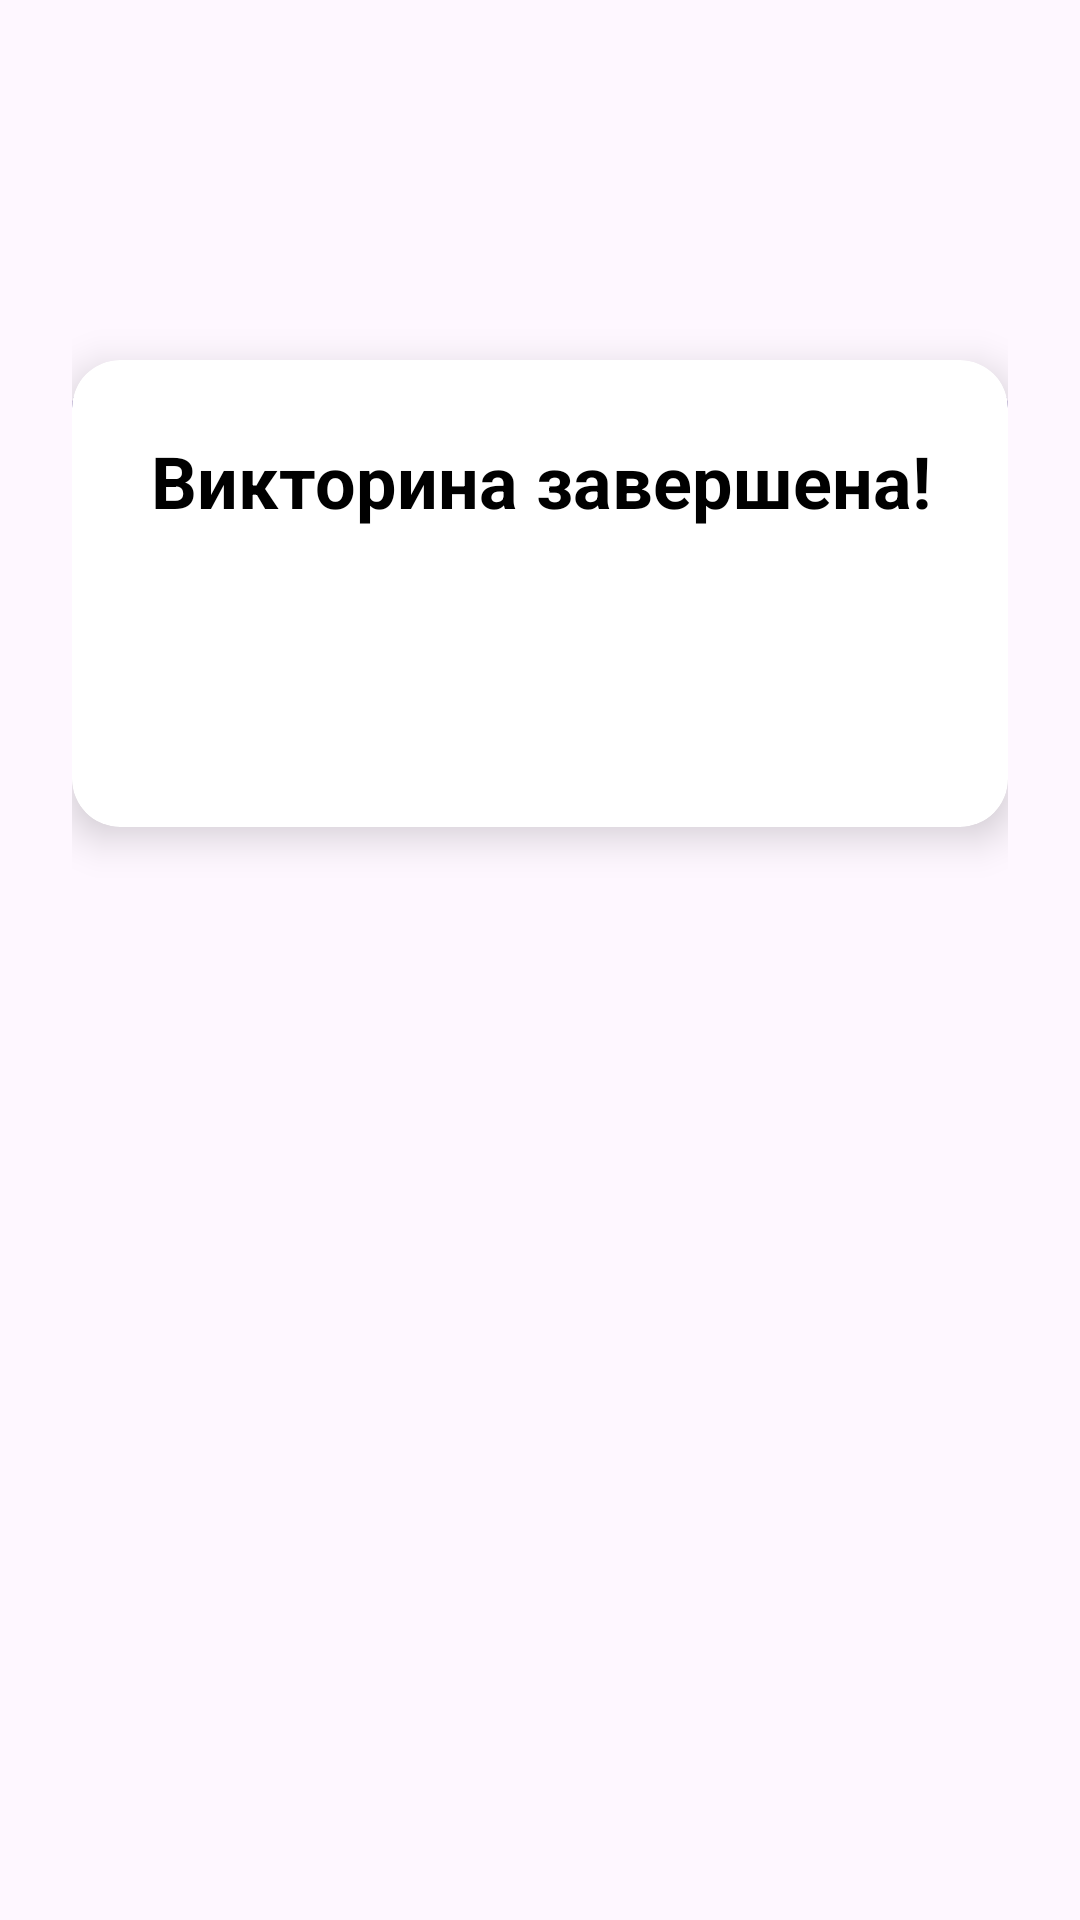

Layout XML and referenced resources for this Android screen:
<!-- AndroidManifest.xml: application theme Theme.Qui__z -->
<!-- res/layout/activity_result.xml -->
<?xml version="1.0" encoding="utf-8"?>
<androidx.constraintlayout.widget.ConstraintLayout xmlns:android="http://schemas.android.com/apk/res/android"
    xmlns:app="http://schemas.android.com/apk/res-auto"
    android:layout_width="match_parent"
    android:layout_height="match_parent"
    android:background="@drawable/gradient_background"
    android:padding="24dp">

    <com.google.android.material.appbar.AppBarLayout
        android:id="@+id/appBarLayout"
        android:layout_width="match_parent"
        android:layout_height="wrap_content"
        android:background="@android:color/transparent"
        app:elevation="0dp"
        app:layout_constraintTop_toTopOf="parent">

        <androidx.appcompat.widget.Toolbar
            android:id="@+id/toolbar"
            android:layout_width="match_parent"
            android:layout_height="?attr/actionBarSize"
            android:background="@android:color/transparent"
            app:titleTextColor="@color/white"/>

    </com.google.android.material.appbar.AppBarLayout>

    <androidx.cardview.widget.CardView
        android:layout_width="match_parent"
        android:layout_height="wrap_content"
        android:layout_marginTop="32dp"
        app:cardCornerRadius="16dp"
        app:cardElevation="8dp"
        app:layout_constraintTop_toBottomOf="@id/appBarLayout">

        <LinearLayout
            android:layout_width="match_parent"
            android:layout_height="wrap_content"
            android:orientation="vertical"
            android:padding="24dp">

            <TextView
                android:layout_width="match_parent"
                android:layout_height="wrap_content"
                android:text="Викторина завершена!"
                android:textAlignment="center"
                android:textColor="@color/black"
                android:textSize="24sp"
                android:textStyle="bold"/>

            <TextView
                android:id="@+id/scoreTextView"
                android:layout_width="match_parent"
                android:layout_height="wrap_content"
                android:layout_marginTop="16dp"
                android:textAlignment="center"
                android:textColor="@color/black"
                android:textSize="20sp"/>

            <TextView
                android:id="@+id/categoryTextView"
                android:layout_width="match_parent"
                android:layout_height="wrap_content"
                android:layout_marginTop="8dp"
                android:textAlignment="center"
                android:textColor="@color/black"
                android:textSize="18sp"/>

        </LinearLayout>

    </androidx.cardview.widget.CardView>

    <LinearLayout
        android:layout_width="match_parent"
        android:layout_height="wrap_content"
        android:layout_marginTop="32dp"
        android:orientation="vertical"
        app:layout_constraintTop_toBottomOf="@id/appBarLayout">

        <com.google.android.material.button.MaterialButton
            android:id="@+id/playAgainButton"
            android:layout_width="match_parent"
            android:layout_height="wrap_content"
            android:layout_marginBottom="16dp"
            android:padding="16dp"
            android:text="Играть снова"
            android:textColor="@color/white"
            android:textSize="18sp"
            app:cornerRadius="12dp"
            app:elevation="8dp"/>

        <com.google.android.material.button.MaterialButton
            android:id="@+id/mainMenuButton"
            android:layout_width="match_parent"
            android:layout_height="wrap_content"
            android:padding="16dp"
            android:text="Главное меню"
            android:textColor="@color/white"
            android:textSize="18sp"
            app:cornerRadius="12dp"
            app:elevation="8dp"
            style="@style/Widget.MaterialComponents.Button.OutlinedButton"/>

    </LinearLayout>

</androidx.constraintlayout.widget.ConstraintLayout>
<!-- resources referenced by this layout -->
<resources>
  <color name="black">#FF000000</color>
  <color name="white">#FFFFFFFF</color>
  <style name="Theme.Qui__z" parent="Base.Theme.Qui__z" />
  <style name="Base.Theme.Qui__z" parent="Theme.Material3.DayNight.NoActionBar">
          
          
      </style>
</resources>
